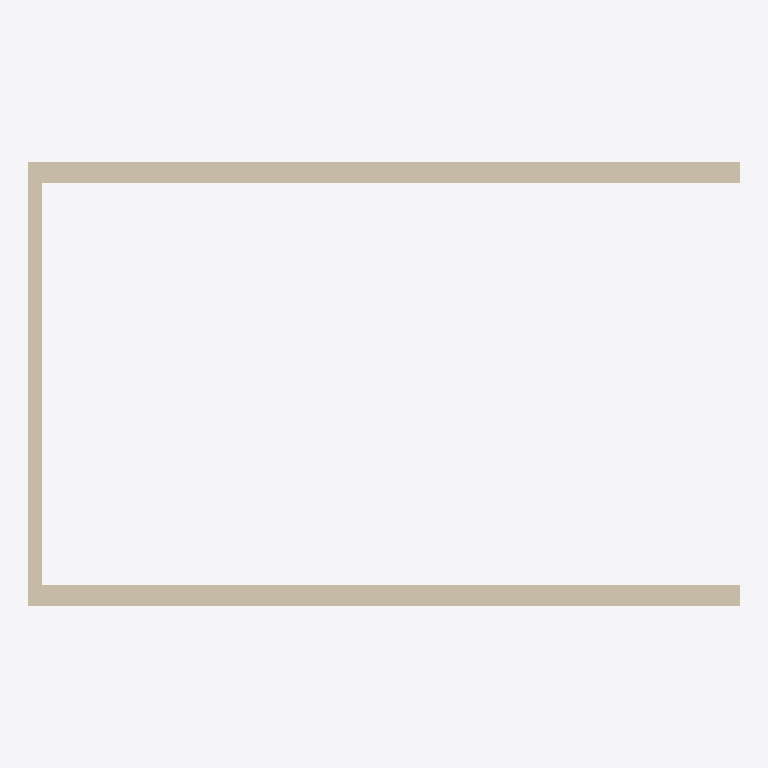
Plan cut of the same IFC building model at storey 'Level 2' (level 3.05 m, cut at 4.45 m), seen from above with north up, elements coloured by IFC class: 3 walls (beige). No cut surface shows.
Extent 6.2 m × 3.8 m × 3.0 m (x, y, z). Storeys (2): Level 1 at 0.00 m; Level 2 at 3.05 m. Elements (3): 3 IfcWall.

HEADER;
FILE_DESCRIPTION(('ViewDefinition [DesignTransferView]'),'2;1');
FILE_NAME('SDH precision prototype.ifc','2026-10-21T15:09:54',(''),(''),'BimCraft','BimCraft','');
FILE_SCHEMA(('IFC4'));
ENDSEC;
DATA;
#18=IFCPROJECT('3gIhJCGWH2BAlriya4Qv_t',#5,'SDH precision prototype',$,$,$,$,(#14),#10);
#20=IFCSITE('37oK57vKj5RhF8I5V96vHY',#5,'Site',$,$,#19,$,$,.ELEMENT.,$,$,$,$,$);
#22=IFCBUILDING('0SPaprhEv5EB9ppI4T1XB5',#5,'SDH precision prototype',$,$,#21,$,$,.ELEMENT.,$,$,$);
#26=IFCBUILDINGSTOREY('0k3F8p0En9HAIYYt2iyXxi',#5,'Level 1',$,$,#25,$,$,.ELEMENT.,0.0);
#33=IFCBUILDINGSTOREY('0Ahx2qr4XCwQRici6C7RGn',#5,'Level 2',$,$,#32,$,$,.ELEMENT.,3048.0);
#111=IFCWALL('2gZc2iEMb5TRIb5Duoh$zO',#5,'SDH Exterior 2x6',$,'SDH Exterior 2x6',#110,#263,$,.STANDARD.);
#60=IFCWALL('1BWYaMiln9nvPVr02bDJj_',#5,'SDH Exterior 2x6',$,'SDH Exterior 2x6',#59,#247,$,.STANDARD.);
#213=IFCWALL('10mRJuSEXBeg00R7p2YfqL',#5,'SDH Interior 2x4',$,'SDH Interior 2x4',#212,#279,$,.STANDARD.);
ENDSEC;
